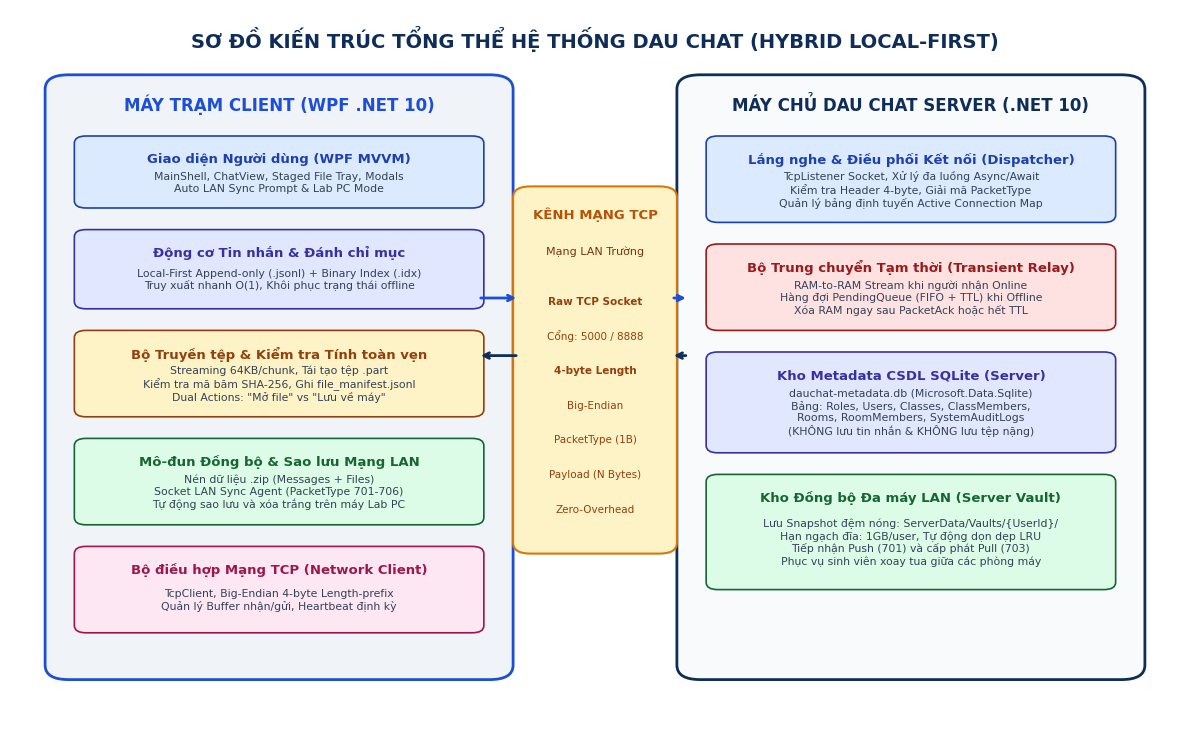
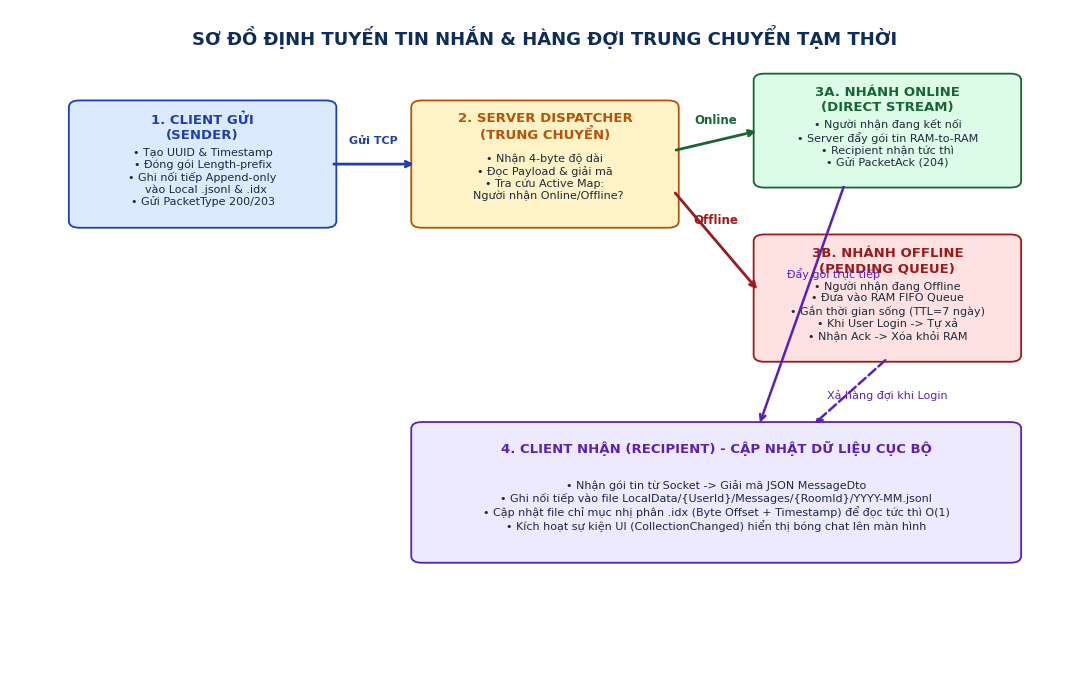
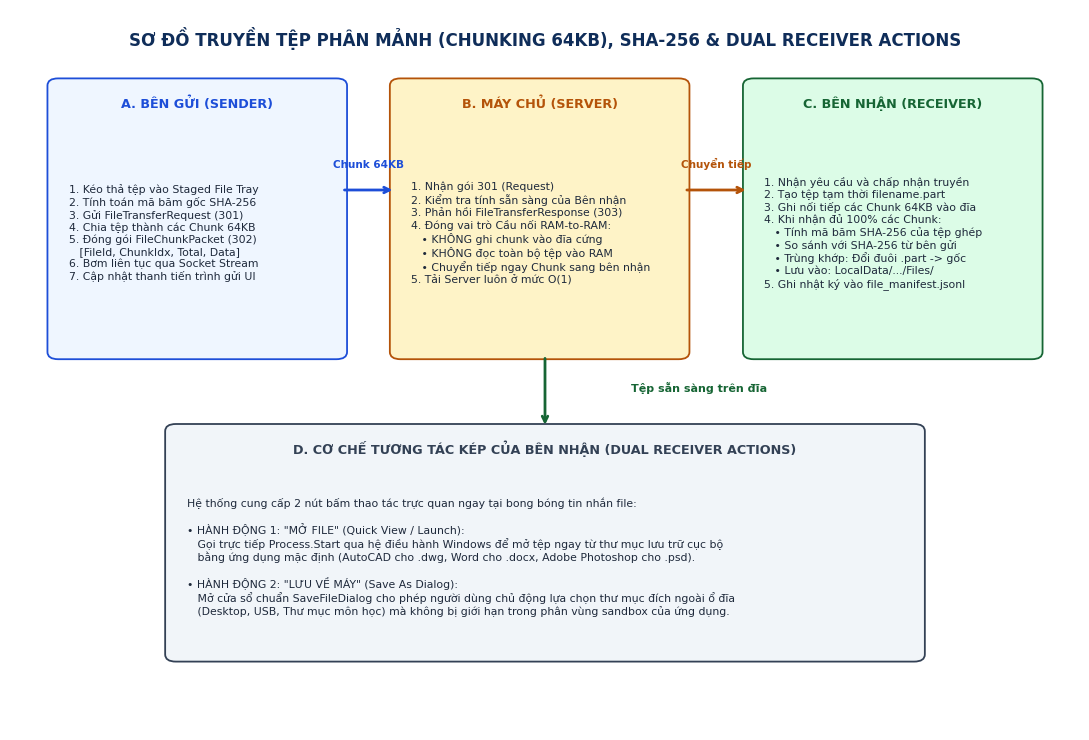
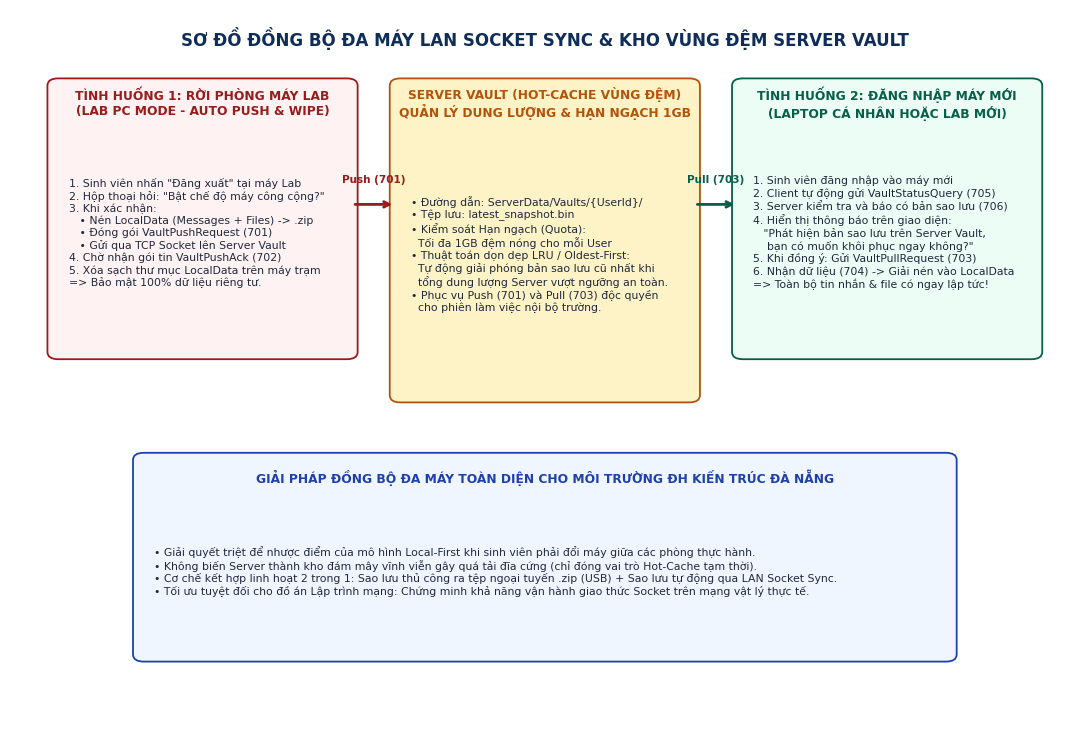
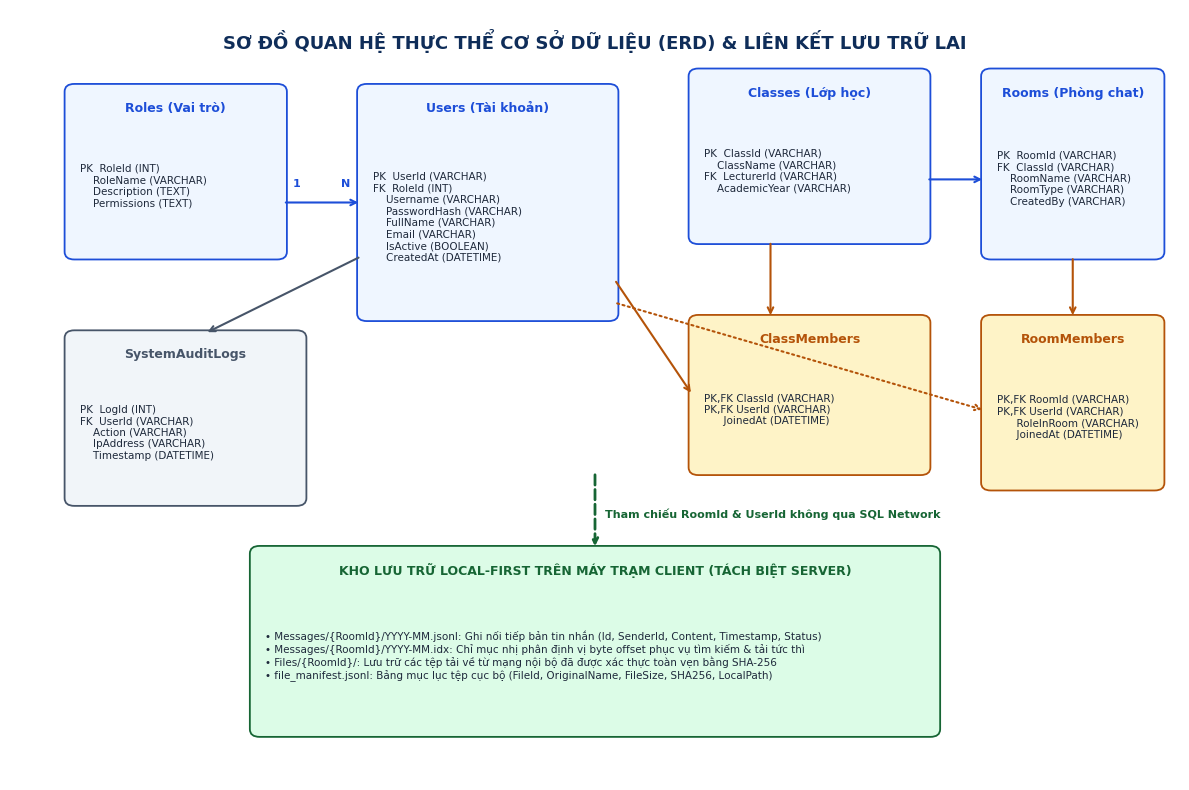

Generate these figures, in order, with matplotlib:
import matplotlib.pyplot as plt
import matplotlib.patches as patches
import os

os.makedirs('e:/DAU-Chat-Team5/diagrams', exist_ok=True)

plt.rcParams['font.sans-serif'] = 'Arial'
plt.rcParams['font.family'] = 'sans-serif'

# 1. System Architecture Diagram
def create_architecture_diagram():
    fig, ax = plt.subplots(figsize=(12, 7.5), dpi=300)
    ax.set_xlim(0, 100)
    ax.set_ylim(0, 100)
    ax.axis('off')

    # Background canvas
    fig.patch.set_facecolor('#FFFFFF')

    # Title
    ax.text(50, 96, 'SƠ ĐỒ KIẾN TRÚC TỔNG THỂ HỆ THỐNG DAU CHAT (HYBRID LOCAL-FIRST)', 
            fontsize=14, fontweight='bold', ha='center', va='center', color='#0F2D59')

    # CLIENT CONTAINER (Left)
    rect_client = patches.FancyBboxPatch((4, 8), 38, 82, boxstyle="round,pad=1,rounding_size=2",
                                         facecolor='#F0F4F8', edgecolor='#1D4ED8', linewidth=2)
    ax.add_patch(rect_client)
    ax.text(23, 86, 'MÁY TRẠM CLIENT (WPF .NET 10)', fontsize=12, fontweight='bold', ha='center', color='#1D4ED8')

    # Client Subcomponents
    boxes_client = [
        (6, 73, 34, 9, 'Giao diện Người dùng (WPF MVVM)', 'MainShell, ChatView, Staged File Tray, Modals\nAuto LAN Sync Prompt & Lab PC Mode', '#DBEAFE', '#1E40AF'),
        (6, 59, 34, 10, 'Động cơ Tin nhắn & Đánh chỉ mục', 'Local-First Append-only (.jsonl) + Binary Index (.idx)\nTruy xuất nhanh O(1), Khôi phục trạng thái offline', '#E0E7FF', '#3730A3'),
        (6, 44, 34, 11, 'Bộ Truyền tệp & Kiểm tra Tính toàn vẹn', 'Streaming 64KB/chunk, Tái tạo tệp .part\nKiểm tra mã băm SHA-256, Ghi file_manifest.jsonl\nDual Actions: "Mở file" vs "Lưu về máy"', '#FEF3C7', '#92400E'),
        (6, 29, 34, 11, 'Mô-đun Đồng bộ & Sao lưu Mạng LAN', 'Nén dữ liệu .zip (Messages + Files)\nSocket LAN Sync Agent (PacketType 701-706)\nTự động sao lưu và xóa trắng trên máy Lab PC', '#DCFCE7', '#166534'),
        (6, 14, 34, 11, 'Bộ điều hợp Mạng TCP (Network Client)', 'TcpClient, Big-Endian 4-byte Length-prefix\nQuản lý Buffer nhận/gửi, Heartbeat định kỳ', '#FCE7F3', '#9D174D')
    ]
    for x, y, w, h, t1, t2, bg, fg in boxes_client:
        r = patches.FancyBboxPatch((x, y), w, h, boxstyle="round,pad=0.5,rounding_size=1", facecolor=bg, edgecolor=fg, linewidth=1.2)
        ax.add_patch(r)
        ax.text(x + w/2, y + h - 2.8, t1, fontsize=9.5, fontweight='bold', ha='center', va='center', color=fg)
        ax.text(x + w/2, y + (h - 3)/2, t2, fontsize=7.8, ha='center', va='center', color='#334155')

    # SERVER CONTAINER (Right)
    rect_server = patches.FancyBboxPatch((58, 8), 38, 82, boxstyle="round,pad=1,rounding_size=2",
                                         facecolor='#F8FAFC', edgecolor='#0F2D59', linewidth=2)
    ax.add_patch(rect_server)
    ax.text(77, 86, 'MÁY CHỦ DAU CHAT SERVER (.NET 10)', fontsize=12, fontweight='bold', ha='center', color='#0F2D59')

    # Server Subcomponents
    boxes_server = [
        (60, 71, 34, 11, 'Lắng nghe & Điều phối Kết nối (Dispatcher)', 'TcpListener Socket, Xử lý đa luồng Async/Await\nKiểm tra Header 4-byte, Giải mã PacketType\nQuản lý bảng định tuyến Active Connection Map', '#DBEAFE', '#1E40AF'),
        (60, 56, 34, 11, 'Bộ Trung chuyển Tạm thời (Transient Relay)', 'RAM-to-RAM Stream khi người nhận Online\nHàng đợi PendingQueue (FIFO + TTL) khi Offline\nXóa RAM ngay sau PacketAck hoặc hết TTL', '#FEE2E2', '#991B1B'),
        (60, 39, 34, 13, 'Kho Metadata CSDL SQLite (Server)', 'dauchat-metadata.db (Microsoft.Data.Sqlite)\nBảng: Roles, Users, Classes, ClassMembers,\nRooms, RoomMembers, SystemAuditLogs\n(KHÔNG lưu tin nhắn & KHÔNG lưu tệp nặng)', '#E0E7FF', '#3730A3'),
        (60, 20, 34, 15, 'Kho Đồng bộ Đa máy LAN (Server Vault)', 'Lưu Snapshot đệm nóng: ServerData/Vaults/{UserId}/\nHạn ngạch đĩa: 1GB/user, Tự động dọn dẹp LRU\nTiếp nhận Push (701) và cấp phát Pull (703)\nPhục vụ sinh viên xoay tua giữa các phòng máy', '#DCFCE7', '#166534')
    ]
    for x, y, w, h, t1, t2, bg, fg in boxes_server:
        r = patches.FancyBboxPatch((x, y), w, h, boxstyle="round,pad=0.5,rounding_size=1", facecolor=bg, edgecolor=fg, linewidth=1.2)
        ax.add_patch(r)
        ax.text(x + w/2, y + h - 2.8, t1, fontsize=9.5, fontweight='bold', ha='center', va='center', color=fg)
        ax.text(x + w/2, y + (h - 3)/2, t2, fontsize=7.8, ha='center', va='center', color='#334155')

    # NETWORK PROTOCOL CHANNEL (Center)
    rect_channel = patches.FancyBboxPatch((43.5, 25), 13, 50, boxstyle="round,pad=0.5,rounding_size=1.5",
                                          facecolor='#FEF3C7', edgecolor='#D97706', linewidth=1.5)
    ax.add_patch(rect_channel)
    ax.text(50, 71, 'KÊNH MẠNG TCP', fontsize=9.5, fontweight='bold', ha='center', color='#B45309')
    ax.text(50, 66, 'Mạng LAN Trường', fontsize=8, ha='center', color='#78350F')

    channel_notes = [
        'Raw TCP Socket',
        'Cổng: 5000 / 8888',
        '4-byte Length',
        'Big-Endian',
        'PacketType (1B)',
        'Payload (N Bytes)',
        'Zero-Overhead'
    ]
    for i, cn in enumerate(channel_notes):
        ax.text(50, 59 - i * 4.8, cn, fontsize=7.5, ha='center', color='#92400E', fontweight='bold' if i in [0, 2] else 'normal')

    # Connecting Arrows
    ax.annotate('', xy=(43.5, 60), xytext=(40, 60), arrowprops=dict(arrowstyle="->", color="#1D4ED8", lw=2))
    ax.annotate('', xy=(40, 52), xytext=(43.5, 52), arrowprops=dict(arrowstyle="->", color="#0F2D59", lw=2))
    ax.annotate('', xy=(58, 60), xytext=(56.5, 60), arrowprops=dict(arrowstyle="->", color="#1D4ED8", lw=2))
    ax.annotate('', xy=(56.5, 52), xytext=(58, 52), arrowprops=dict(arrowstyle="->", color="#0F2D59", lw=2))

    plt.tight_layout()
    plt.savefig('e:/DAU-Chat-Team5/diagrams/diagram_system_architecture.png', dpi=300)
    plt.close()
    print('1. Generated architecture diagram')

# 2. Message Flow Diagram
def create_message_flow_diagram():
    fig, ax = plt.subplots(figsize=(11, 7), dpi=300)
    ax.set_xlim(0, 100)
    ax.set_ylim(0, 100)
    ax.axis('off')
    fig.patch.set_facecolor('#FFFFFF')

    ax.text(50, 96, 'SƠ ĐỒ ĐỊNH TUYẾN TIN NHẮN & HÀNG ĐỢI TRUNG CHUYỂN TẠM THỜI', 
            fontsize=13, fontweight='bold', ha='center', va='center', color='#0F2D59')

    # Step boxes
    steps = [
        (6, 68, 24, 18, '1. CLIENT GỬI\n(SENDER)', '• Tạo UUID & Timestamp\n• Đóng gói Length-prefix\n• Ghi nối tiếp Append-only\n  vào Local .jsonl & .idx\n• Gửi PacketType 200/203', '#DBEAFE', '#1E40AF'),
        (38, 68, 24, 18, '2. SERVER DISPATCHER\n(TRUNG CHUYỂN)', '• Nhận 4-byte độ dài\n• Đọc Payload & giải mã\n• Tra cứu Active Map:\n  Người nhận Online/Offline?', '#FEF3C7', '#B45309'),
        (70, 74, 24, 16, '3A. NHÁNH ONLINE\n(DIRECT STREAM)', '• Người nhận đang kết nối\n• Server đẩy gói tin RAM-to-RAM\n• Recipient nhận tức thì\n• Gửi PacketAck (204)', '#DCFCE7', '#166534'),
        (70, 48, 24, 18, '3B. NHÁNH OFFLINE\n(PENDING QUEUE)', '• Người nhận đang Offline\n• Đưa vào RAM FIFO Queue\n• Gắn thời gian sống (TTL=7 ngày)\n• Khi User Login -> Tự xả\n• Nhận Ack -> Xóa khỏi RAM', '#FEE2E2', '#991B1B'),
        (38, 18, 56, 20, '4. CLIENT NHẬN (RECIPIENT) - CẬP NHẬT DỮ LIỆU CỤC BỘ', 
         '• Nhận gói tin từ Socket -> Giải mã JSON MessageDto\n• Ghi nối tiếp vào file LocalData/{UserId}/Messages/{RoomId}/YYYY-MM.jsonl\n• Cập nhật file chỉ mục nhị phân .idx (Byte Offset + Timestamp) để đọc tức thì O(1)\n• Kích hoạt sự kiện UI (CollectionChanged) hiển thị bóng chat lên màn hình', '#EDE9FE', '#5B21B6')
    ]

    for x, y, w, h, t1, t2, bg, fg in steps:
        r = patches.FancyBboxPatch((x, y), w, h, boxstyle="round,pad=0.5,rounding_size=1", facecolor=bg, edgecolor=fg, linewidth=1.3)
        ax.add_patch(r)
        ax.text(x + w/2, y + h - 3.5, t1, fontsize=9.5, fontweight='bold', ha='center', va='center', color=fg)
        ax.text(x + w/2, y + (h - 4)/2, t2, fontsize=8, ha='center', va='center', color='#1E293B')

    # Arrows
    ax.annotate('', xy=(38, 77), xytext=(30, 77), arrowprops=dict(arrowstyle="->", color="#1E40AF", lw=2))
    ax.text(34, 80, 'Gửi TCP', fontsize=8, ha='center', color='#1E40AF', fontweight='bold')

    ax.annotate('', xy=(70, 82), xytext=(62, 79), arrowprops=dict(arrowstyle="->", color="#166534", lw=2))
    ax.text(66, 83, 'Online', fontsize=8.5, ha='center', color='#166534', fontweight='bold')

    ax.annotate('', xy=(70, 58), xytext=(62, 73), arrowprops=dict(arrowstyle="->", color="#991B1B", lw=2))
    ax.text(66, 68, 'Offline', fontsize=8.5, ha='center', color='#991B1B', fontweight='bold')

    ax.annotate('', xy=(75, 38), xytext=(82, 48), arrowprops=dict(arrowstyle="->", color="#5B21B6", lw=1.8, linestyle='--'))
    ax.text(82, 42, 'Xả hàng đợi khi Login', fontsize=8, ha='center', color='#5B21B6')

    ax.annotate('', xy=(70, 38), xytext=(78, 74), arrowprops=dict(arrowstyle="->", color="#5B21B6", lw=1.8))
    ax.text(77, 60, 'Đẩy gói trực tiếp', fontsize=8, ha='center', color='#5B21B6')

    plt.tight_layout()
    plt.savefig('e:/DAU-Chat-Team5/diagrams/diagram_message_flow.png', dpi=300)
    plt.close()
    print('2. Generated message flow diagram')

# 3. File Streaming Flow Diagram
def create_file_flow_diagram():
    fig, ax = plt.subplots(figsize=(11, 7.5), dpi=300)
    ax.set_xlim(0, 100)
    ax.set_ylim(0, 100)
    ax.axis('off')
    fig.patch.set_facecolor('#FFFFFF')

    ax.text(50, 96, 'SƠ ĐỒ TRUYỀN TỆP PHÂN MẢNH (CHUNKING 64KB), SHA-256 & DUAL RECEIVER ACTIONS', 
            fontsize=12, fontweight='bold', ha='center', va='center', color='#0F2D59')

    boxes = [
        (4, 52, 27, 38, 'A. BÊN GỬI (SENDER)', 
         '1. Kéo thả tệp vào Staged File Tray\n2. Tính toán mã băm gốc SHA-256\n3. Gửi FileTransferRequest (301)\n4. Chia tệp thành các Chunk 64KB\n5. Đóng gói FileChunkPacket (302)\n   [FileId, ChunkIdx, Total, Data]\n6. Bơm liên tục qua Socket Stream\n7. Cập nhật thanh tiến trình gửi UI', 
         '#EFF6FF', '#1D4ED8'),
        
        (36, 52, 27, 38, 'B. MÁY CHỦ (SERVER)', 
         '1. Nhận gói 301 (Request)\n2. Kiểm tra tính sẵn sàng của Bên nhận\n3. Phản hồi FileTransferResponse (303)\n4. Đóng vai trò Cầu nối RAM-to-RAM:\n   • KHÔNG ghi chunk vào đĩa cứng\n   • KHÔNG đọc toàn bộ tệp vào RAM\n   • Chuyển tiếp ngay Chunk sang bên nhận\n5. Tải Server luôn ở mức O(1)', 
         '#FEF3C7', '#B45309'),
        
        (69, 52, 27, 38, 'C. BÊN NHẬN (RECEIVER)', 
         '1. Nhận yêu cầu và chấp nhận truyền\n2. Tạo tệp tạm thời filename.part\n3. Ghi nối tiếp các Chunk 64KB vào đĩa\n4. Khi nhận đủ 100% các Chunk:\n   • Tính mã băm SHA-256 của tệp ghép\n   • So sánh với SHA-256 từ bên gửi\n   • Trùng khớp: Đổi đuôi .part -> gốc\n   • Lưu vào: LocalData/.../Files/\n5. Ghi nhật ký vào file_manifest.jsonl', 
         '#DCFCE7', '#166534'),
        
        (15, 10, 70, 32, 'D. CƠ CHẾ TƯƠNG TÁC KÉP CỦA BÊN NHẬN (DUAL RECEIVER ACTIONS)', 
         'Hệ thống cung cấp 2 nút bấm thao tác trực quan ngay tại bong bóng tin nhắn file:\n\n'
         '• HÀNH ĐỘNG 1: "MỞ FILE" (Quick View / Launch):\n'
         '   Gọi trực tiếp Process.Start qua hệ điều hành Windows để mở tệp ngay từ thư mục lưu trữ cục bộ\n'
         '   bằng ứng dụng mặc định (AutoCAD cho .dwg, Word cho .docx, Adobe Photoshop cho .psd).\n\n'
         '• HÀNH ĐỘNG 2: "LƯU VỀ MÁY" (Save As Dialog):\n'
         '   Mở cửa sổ chuẩn SaveFileDialog cho phép người dùng chủ động lựa chọn thư mục đích ngoài ổ đĩa\n'
         '   (Desktop, USB, Thư mục môn học) mà không bị giới hạn trong phân vùng sandbox của ứng dụng.',
         '#F1F5F9', '#334155')
    ]

    for x, y, w, h, t1, t2, bg, fg in boxes:
        r = patches.FancyBboxPatch((x, y), w, h, boxstyle="round,pad=0.5,rounding_size=1", facecolor=bg, edgecolor=fg, linewidth=1.3)
        ax.add_patch(r)
        ax.text(x + w/2, y + h - 3, t1, fontsize=9.2, fontweight='bold', ha='center', va='center', color=fg)
        ax.text(x + 1.5, y + (h - 4)/2, t2, fontsize=7.8, ha='left', va='center', color='#1E293B')

    # Horizontal arrows between A -> B -> C
    ax.annotate('', xy=(36, 75), xytext=(31, 75), arrowprops=dict(arrowstyle="->", color="#1D4ED8", lw=2))
    ax.text(33.5, 78, 'Chunk 64KB', fontsize=7.5, ha='center', color='#1D4ED8', fontweight='bold')

    ax.annotate('', xy=(69, 75), xytext=(63, 75), arrowprops=dict(arrowstyle="->", color="#B45309", lw=2))
    ax.text(66, 78, 'Chuyển tiếp', fontsize=7.5, ha='center', color='#B45309', fontweight='bold')

    ax.annotate('', xy=(50, 42), xytext=(50, 52), arrowprops=dict(arrowstyle="->", color="#166534", lw=2))
    ax.text(58, 47, 'Tệp sẵn sàng trên đĩa', fontsize=8, ha='left', color='#166534', fontweight='bold')

    plt.tight_layout()
    plt.savefig('e:/DAU-Chat-Team5/diagrams/diagram_file_streaming_flow.png', dpi=300)
    plt.close()
    print('3. Generated file flow diagram')

# 4. LAN Vault Sync Flow Diagram
def create_lan_vault_flow_diagram():
    fig, ax = plt.subplots(figsize=(11, 7.5), dpi=300)
    ax.set_xlim(0, 100)
    ax.set_ylim(0, 100)
    ax.axis('off')
    fig.patch.set_facecolor('#FFFFFF')

    ax.text(50, 96, 'SƠ ĐỒ ĐỒNG BỘ ĐA MÁY LAN SOCKET SYNC & KHO VÙNG ĐỆM SERVER VAULT', 
            fontsize=12, fontweight='bold', ha='center', va='center', color='#0F2D59')

    boxes = [
        (4, 52, 28, 38, 'TÌNH HUỐNG 1: RỜI PHÒNG MÁY LAB\n(LAB PC MODE - AUTO PUSH & WIPE)', 
         '1. Sinh viên nhấn "Đăng xuất" tại máy Lab\n2. Hộp thoại hỏi: "Bật chế độ máy công cộng?"\n3. Khi xác nhận:\n   • Nén LocalData (Messages + Files) -> .zip\n   • Đóng gói VaultPushRequest (701)\n   • Gửi qua TCP Socket lên Server Vault\n4. Chờ nhận gói tin VaultPushAck (702)\n5. Xóa sạch thư mục LocalData trên máy trạm\n=> Bảo mật 100% dữ liệu riêng tư.', 
         '#FEF2F2', '#991B1B'),

        (36, 46, 28, 44, 'SERVER VAULT (HOT-CACHE VÙNG ĐỆM)\nQUẢN LÝ DUNG LƯỢNG & HẠN NGẠCH 1GB', 
         '• Đường dẫn: ServerData/Vaults/{UserId}/\n• Tệp lưu: latest_snapshot.bin\n• Kiểm soát Hạn ngạch (Quota):\n  Tối đa 1GB đệm nóng cho mỗi User\n• Thuật toán dọn dẹp LRU / Oldest-First:\n  Tự động giải phóng bản sao lưu cũ nhất khi\n  tổng dung lượng Server vượt ngưỡng an toàn.\n• Phục vụ Push (701) và Pull (703) độc quyền\n  cho phiên làm việc nội bộ trường.', 
         '#FEF3C7', '#B45309'),

        (68, 52, 28, 38, 'TÌNH HUỐNG 2: ĐĂNG NHẬP MÁY MỚI\n(LAPTOP CÁ NHÂN HOẶC LAB MỚI)', 
         '1. Sinh viên đăng nhập vào máy mới\n2. Client tự động gửi VaultStatusQuery (705)\n3. Server kiểm tra và báo có bản sao lưu (706)\n4. Hiển thị thông báo trên giao diện:\n   "Phát hiện bản sao lưu trên Server Vault,\n    bạn có muốn khôi phục ngay không?"\n5. Khi đồng ý: Gửi VaultPullRequest (703)\n6. Nhận dữ liệu (704) -> Giải nén vào LocalData\n=> Toàn bộ tin nhắn & file có ngay lập tức!', 
         '#ECFDF5', '#065F46'),

        (12, 10, 76, 28, 'GIẢI PHÁP ĐỒNG BỘ ĐA MÁY TOÀN DIỆN CHO MÔI TRƯỜNG ĐH KIẾN TRÚC ĐÀ NẴNG', 
         '• Giải quyết triệt để nhược điểm của mô hình Local-First khi sinh viên phải đổi máy giữa các phòng thực hành.\n'
         '• Không biến Server thành kho đám mây vĩnh viễn gây quá tải đĩa cứng (chỉ đóng vai trò Hot-Cache tạm thời).\n'
         '• Cơ chế kết hợp linh hoạt 2 trong 1: Sao lưu thủ công ra tệp ngoại tuyến .zip (USB) + Sao lưu tự động qua LAN Socket Sync.\n'
         '• Tối ưu tuyệt đối cho đồ án Lập trình mạng: Chứng minh khả năng vận hành giao thức Socket trên mạng vật lý thực tế.',
         '#EFF6FF', '#1E40AF')
    ]

    for x, y, w, h, t1, t2, bg, fg in boxes:
        r = patches.FancyBboxPatch((x, y), w, h, boxstyle="round,pad=0.5,rounding_size=1", facecolor=bg, edgecolor=fg, linewidth=1.3)
        ax.add_patch(r)
        ax.text(x + w/2, y + h - 3, t1, fontsize=8.8, fontweight='bold', ha='center', va='center', color=fg)
        ax.text(x + 1.5, y + (h - 4)/2, t2, fontsize=7.8, ha='left', va='center', color='#1E293B')

    # Arrows
    ax.annotate('', xy=(36, 73), xytext=(32, 73), arrowprops=dict(arrowstyle="->", color="#991B1B", lw=2))
    ax.text(34, 76, 'Push (701)', fontsize=7.5, ha='center', color='#991B1B', fontweight='bold')

    ax.annotate('', xy=(68, 73), xytext=(64, 73), arrowprops=dict(arrowstyle="->", color="#065F46", lw=2))
    ax.text(66, 76, 'Pull (703)', fontsize=7.5, ha='center', color='#065F46', fontweight='bold')

    plt.tight_layout()
    plt.savefig('e:/DAU-Chat-Team5/diagrams/diagram_lan_vault_sync_flow.png', dpi=300)
    plt.close()
    print('4. Generated LAN Vault sync flow diagram')

# 5. ERD Diagram
def create_erd_diagram():
    fig, ax = plt.subplots(figsize=(12, 8), dpi=300)
    ax.set_xlim(0, 120)
    ax.set_ylim(0, 100)
    ax.axis('off')
    fig.patch.set_facecolor('#FFFFFF')

    ax.text(60, 96, 'SƠ ĐỒ QUAN HỆ THỰC THỂ CƠ SỞ DỮ LIỆU (ERD) & LIÊN KẾT LƯU TRỮ LAI', 
            fontsize=13, fontweight='bold', ha='center', va='center', color='#0F2D59')

    # Entities
    tables = [
        # x, y, w, h, name, fields, color
        (6, 68, 22, 22, 'Roles (Vai trò)', 
         'PK  RoleId (INT)\n    RoleName (VARCHAR)\n    Description (TEXT)\n    Permissions (TEXT)', '#EFF6FF', '#1D4ED8'),

        (36, 60, 26, 30, 'Users (Tài khoản)', 
         'PK  UserId (VARCHAR)\nFK  RoleId (INT)\n    Username (VARCHAR)\n    PasswordHash (VARCHAR)\n    FullName (VARCHAR)\n    Email (VARCHAR)\n    IsActive (BOOLEAN)\n    CreatedAt (DATETIME)', '#EFF6FF', '#1D4ED8'),

        (70, 70, 24, 22, 'Classes (Lớp học)', 
         'PK  ClassId (VARCHAR)\n    ClassName (VARCHAR)\nFK  LecturerId (VARCHAR)\n    AcademicYear (VARCHAR)', '#EFF6FF', '#1D4ED8'),

        (100, 68, 18, 24, 'Rooms (Phòng chat)', 
         'PK  RoomId (VARCHAR)\nFK  ClassId (VARCHAR)\n    RoomName (VARCHAR)\n    RoomType (VARCHAR)\n    CreatedBy (VARCHAR)', '#EFF6FF', '#1D4ED8'),

        (70, 40, 24, 20, 'ClassMembers', 
         'PK,FK ClassId (VARCHAR)\nPK,FK UserId (VARCHAR)\n      JoinedAt (DATETIME)', '#FEF3C7', '#B45309'),

        (100, 38, 18, 22, 'RoomMembers', 
         'PK,FK RoomId (VARCHAR)\nPK,FK UserId (VARCHAR)\n      RoleInRoom (VARCHAR)\n      JoinedAt (DATETIME)', '#FEF3C7', '#B45309'),

        (6, 36, 24, 22, 'SystemAuditLogs', 
         'PK  LogId (INT)\nFK  UserId (VARCHAR)\n    Action (VARCHAR)\n    IpAddress (VARCHAR)\n    Timestamp (DATETIME)', '#F1F5F9', '#475569'),

        # Client Local Box
        (25, 6, 70, 24, 'KHO LƯU TRỮ LOCAL-FIRST TRÊN MÁY TRẠM CLIENT (TÁCH BIỆT SERVER)', 
         '• Messages/{RoomId}/YYYY-MM.jsonl: Ghi nối tiếp bản tin nhắn (Id, SenderId, Content, Timestamp, Status)\n'
         '• Messages/{RoomId}/YYYY-MM.idx: Chỉ mục nhị phân định vị byte offset phục vụ tìm kiếm & tải tức thì\n'
         '• Files/{RoomId}/: Lưu trữ các tệp tải về từ mạng nội bộ đã được xác thực toàn vẹn bằng SHA-256\n'
         '• file_manifest.jsonl: Bảng mục lục tệp cục bộ (FileId, OriginalName, FileSize, SHA256, LocalPath)', 
         '#DCFCE7', '#166534')
    ]

    for x, y, w, h, t1, t2, bg, fg in tables:
        r = patches.FancyBboxPatch((x, y), w, h, boxstyle="round,pad=0.4,rounding_size=1", facecolor=bg, edgecolor=fg, linewidth=1.3)
        ax.add_patch(r)
        ax.text(x + w/2, y + h - 2.8, t1, fontsize=9, fontweight='bold', ha='center', va='center', color=fg)
        ax.text(x + 1.2, y + (h - 3.8)/2, t2, fontsize=7.5, ha='left', va='center', color='#1E293B')

    # Relations lines
    # Roles 1 -- N Users
    ax.annotate('', xy=(36, 75), xytext=(28, 75), arrowprops=dict(arrowstyle="->", color="#1D4ED8", lw=1.5))
    ax.text(29, 77, '1', fontsize=8, color='#1D4ED8', fontweight='bold')
    ax.text(34, 77, 'N', fontsize=8, color='#1D4ED8', fontweight='bold')

    # Users 1 -- N ClassMembers
    ax.annotate('', xy=(70, 50), xytext=(62, 65), arrowprops=dict(arrowstyle="->", color="#B45309", lw=1.5))

    # Classes 1 -- N ClassMembers
    ax.annotate('', xy=(78, 60), xytext=(78, 70), arrowprops=dict(arrowstyle="->", color="#B45309", lw=1.5))

    # Classes 1 -- N Rooms
    ax.annotate('', xy=(100, 78), xytext=(94, 78), arrowprops=dict(arrowstyle="->", color="#1D4ED8", lw=1.5))

    # Rooms 1 -- N RoomMembers
    ax.annotate('', xy=(109, 60), xytext=(109, 68), arrowprops=dict(arrowstyle="->", color="#B45309", lw=1.5))

    # Users 1 -- N RoomMembers
    ax.annotate('', xy=(100, 48), xytext=(62, 62), arrowprops=dict(arrowstyle="->", color="#B45309", lw=1.5, linestyle=':'))

    # Users 1 -- N SystemAuditLogs
    ax.annotate('', xy=(20, 58), xytext=(36, 68), arrowprops=dict(arrowstyle="->", color="#475569", lw=1.5))

    # Dotted line to Client Local Storage
    ax.annotate('', xy=(60, 30), xytext=(60, 40), arrowprops=dict(arrowstyle="->", color="#166534", lw=2, linestyle='--'))
    ax.text(61, 34, 'Tham chiếu RoomId & UserId không qua SQL Network', fontsize=8, color='#166534', fontweight='bold')

    plt.tight_layout()
    plt.savefig('e:/DAU-Chat-Team5/diagrams/diagram_erd.png', dpi=300)
    plt.close()
    print('5. Generated ERD diagram')

if __name__ == '__main__':
    create_architecture_diagram()
    create_message_flow_diagram()
    create_file_flow_diagram()
    create_lan_vault_flow_diagram()
    create_erd_diagram()
    print('All 5 diagrams successfully generated!')
